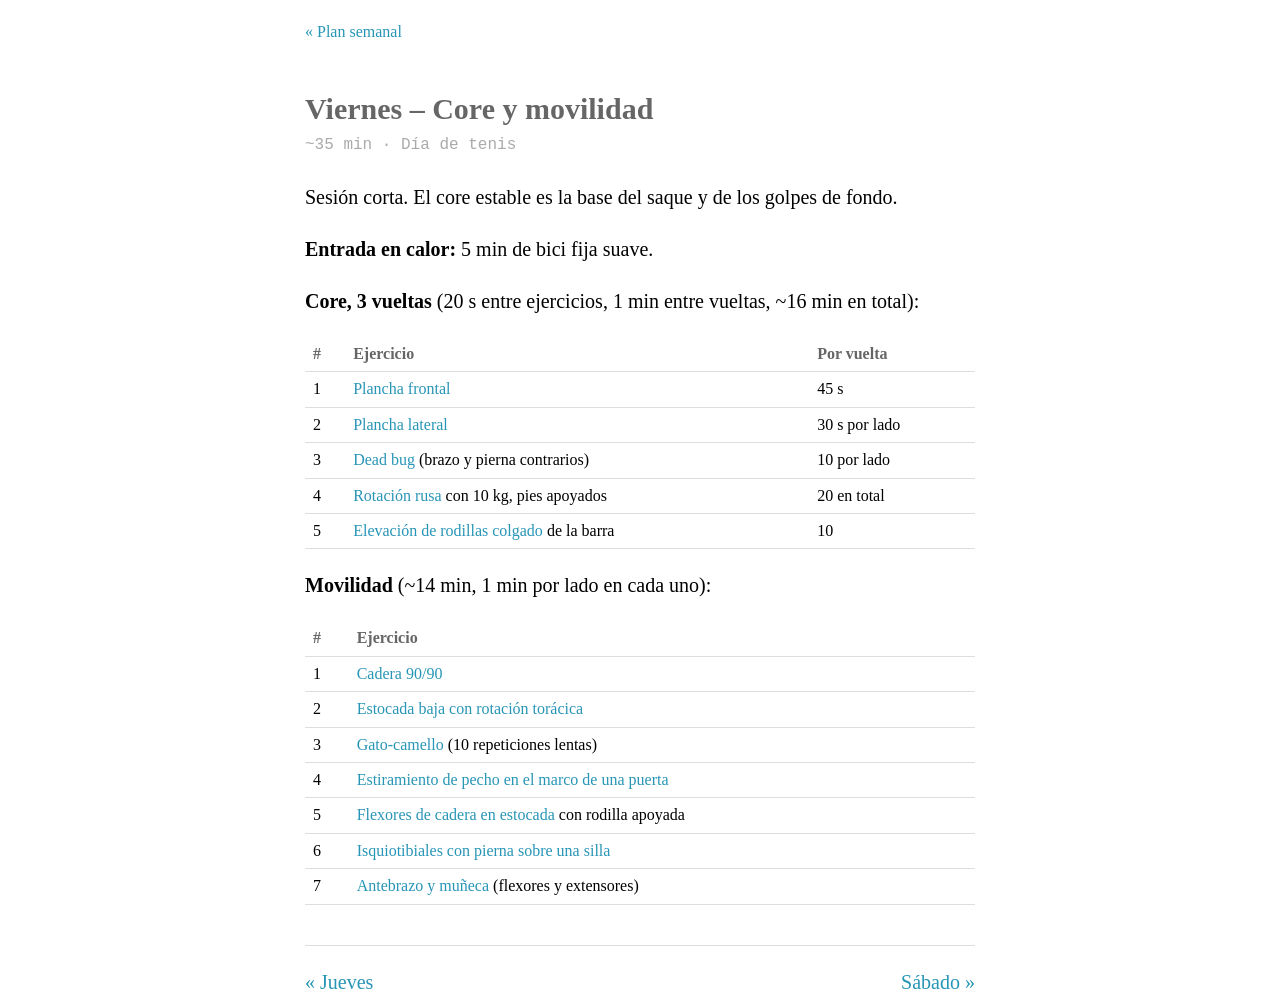

repository: agpelliza/agpelliza.github.io · page: training/viernes/index.html · generator: jekyll

---
---

Sesión corta. El core estable es la base del saque y de los golpes de fondo.

**Entrada en calor:** 5 min de bici fija suave.

**Core, 3 vueltas** (20 s entre ejercicios, 1 min entre vueltas, ~16 min en total):

| # | Ejercicio | Por vuelta |
| --- | --- | --- |
| 1 | [Plancha frontal](/training/ejercicios/plancha/) | 45 s |
| 2 | [Plancha lateral](/training/ejercicios/plancha-lateral/) | 30 s por lado |
| 3 | [Dead bug](/training/ejercicios/dead-bug/) (brazo y pierna contrarios) | 10 por lado |
| 4 | [Rotación rusa](/training/ejercicios/rotacion-rusa/) con 10 kg, pies apoyados | 20 en total |
| 5 | [Elevación de rodillas colgado](/training/ejercicios/elevacion-de-rodillas-colgado/) de la barra | 10 |

**Movilidad** (~14 min, 1 min por lado en cada uno):

| # | Ejercicio |
| --- | --- |
| 1 | [Cadera 90/90](/training/ejercicios/cadera-90-90/) |
| 2 | [Estocada baja con rotación torácica](/training/ejercicios/estocada-con-rotacion/) |
| 3 | [Gato-camello](/training/ejercicios/gato-camello/) (10 repeticiones lentas) |
| 4 | [Estiramiento de pecho en el marco de una puerta](/training/ejercicios/estiramientos/#pecho) |
| 5 | [Flexores de cadera en estocada](/training/ejercicios/estiramientos/#cadera) con rodilla apoyada |
| 6 | [Isquiotibiales con pierna sobre una silla](/training/ejercicios/estiramientos/#isquiotibiales) |
| 7 | [Antebrazo y muñeca](/training/ejercicios/estiramientos/#antebrazo) (flexores y extensores) |
